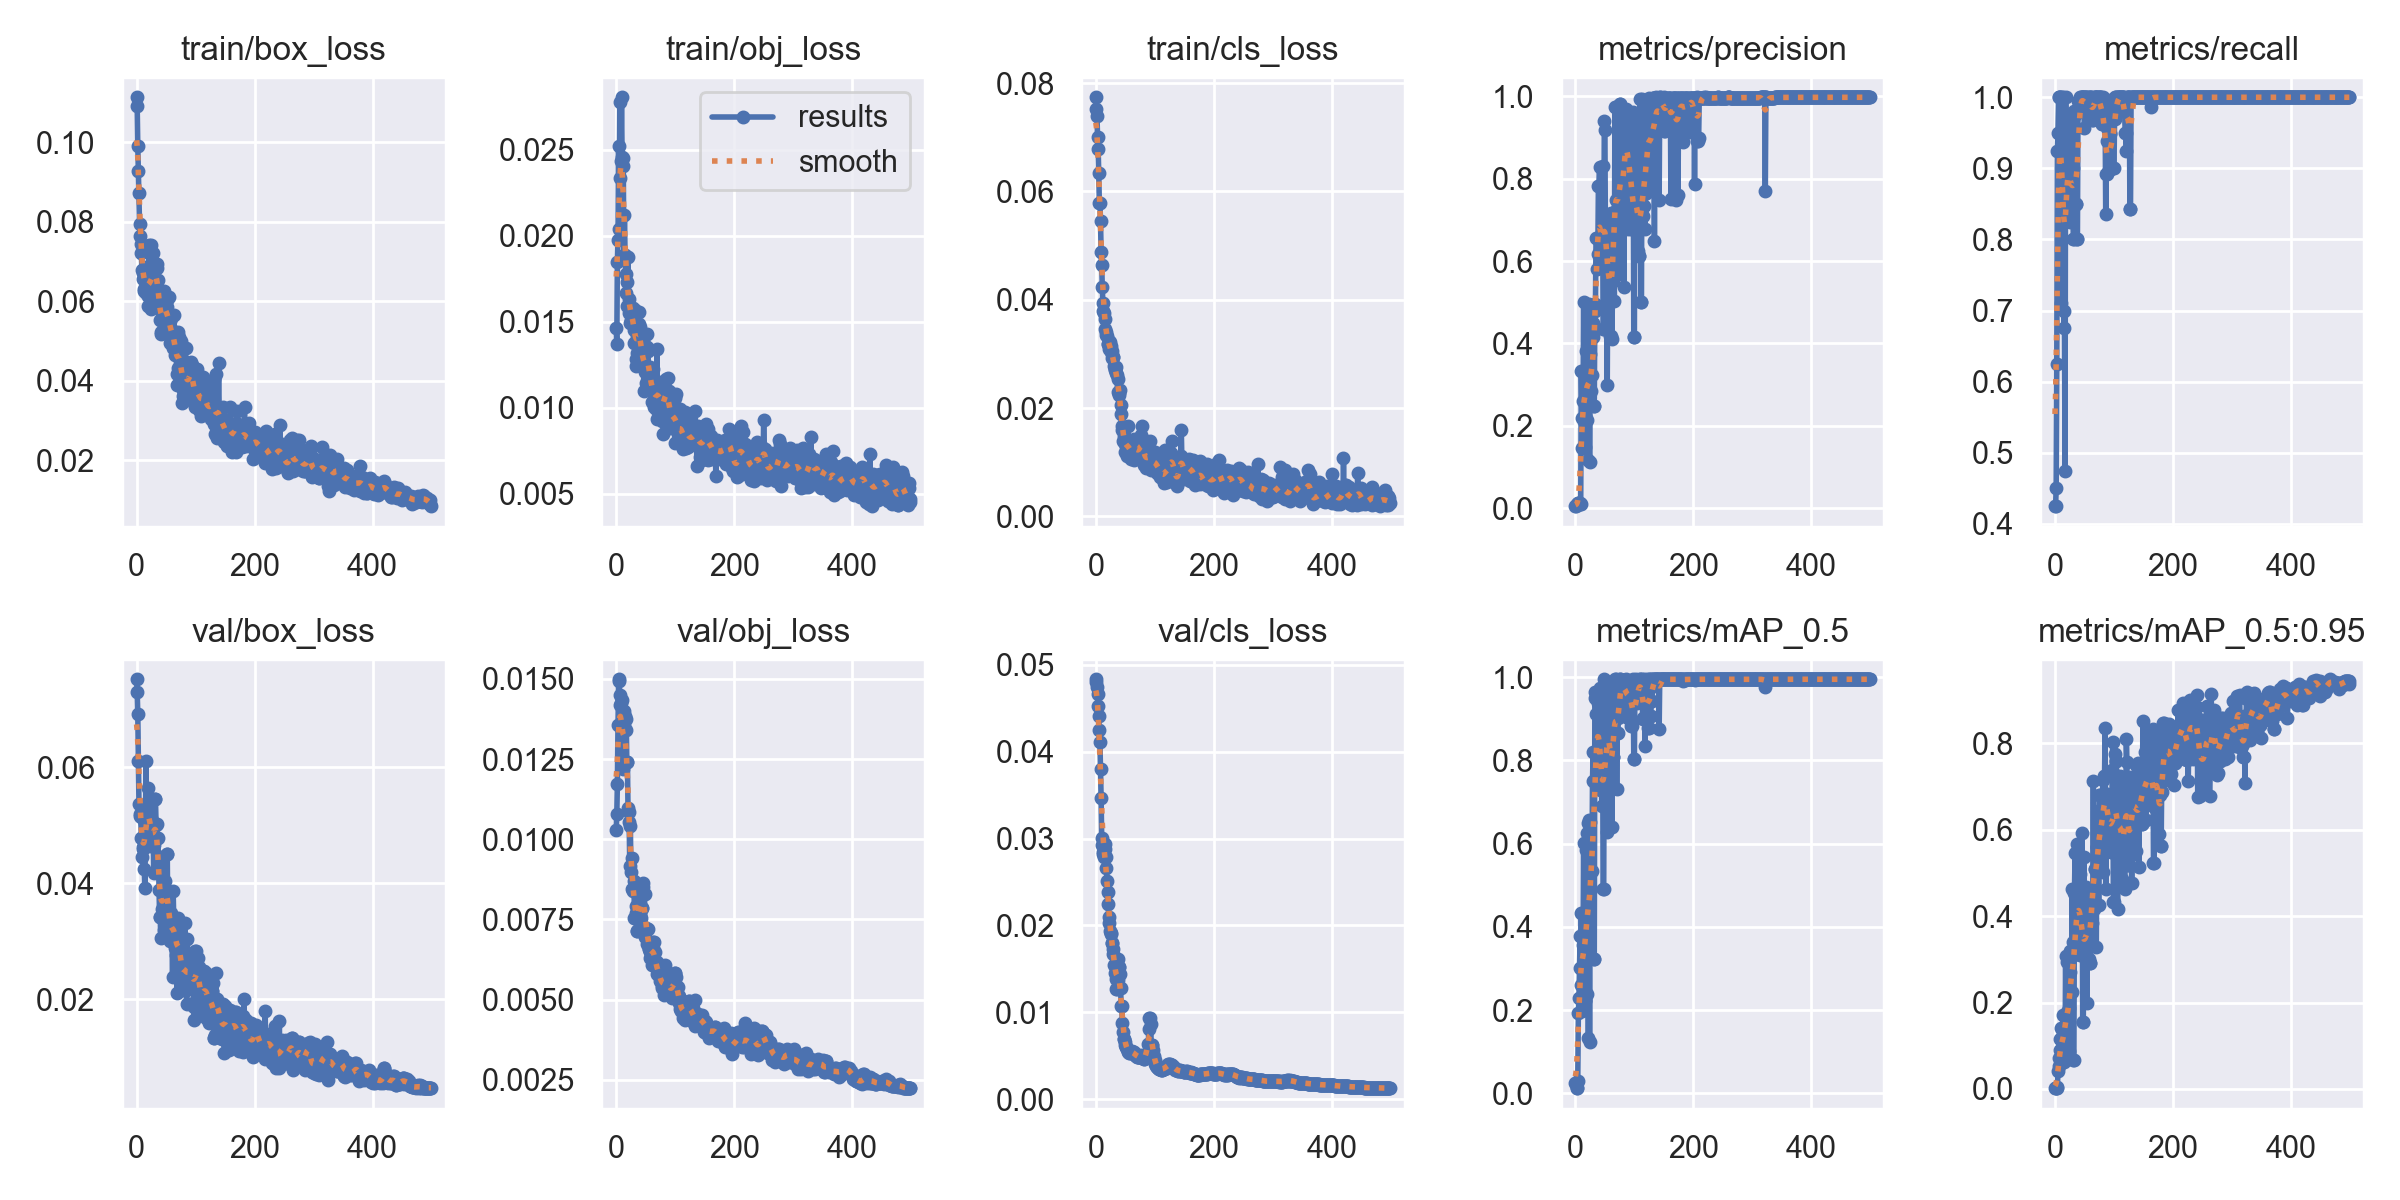

Values plotted in this chart, from the file beside it:
epoch, train/box_loss, train/obj_loss, train/cls_loss, metrics/precision, metrics/recall, metrics/mAP_0.5, metrics/mAP_0.5:0.95, val/box_loss, val/obj_loss, val/cls_loss, x/lr0, x/lr1, x/lr2
0, 0.1114, 0.01466, 0.07737, 0.005227, 0.425, 0.02498, 0.002925, 0.0752, 0.01028, 0.04835, 0.0982, 0.0002, 0.0002
1, 0.1091, 0.01374, 0.07518, 0.00651, 0.425, 0.02215, 0.002403, 0.07301, 0.01078, 0.04806, 0.0955, 0.000499, 0.000499
2, 0.09913, 0.01851, 0.07384, 0.00914, 0.45, 0.01271, 0.001908, 0.06917, 0.01171, 0.04746, 0.0928, 0.0007968, 0.0007968
3, 0.0927, 0.01979, 0.06997, 0.0098, 0.625, 0.01405, 0.001857, 0.06113, 0.01355, 0.04664, 0.09009, 0.001094, 0.001094
4, 0.08718, 0.02525, 0.0678, 0.01247, 0.925, 0.03093, 0.004054, 0.05371, 0.01499, 0.04533, 0.08739, 0.001389, 0.001389
5, 0.07941, 0.02038, 0.06333, 0.01231, 0.95, 0.1923, 0.04075, 0.05188, 0.01493, 0.04408, 0.08468, 0.001683, 0.001683
6, 0.07636, 0.02781, 0.05785, 0.0121, 1, 0.2282, 0.05204, 0.05165, 0.01449, 0.04255, 0.08198, 0.001976, 0.001976
7, 0.07445, 0.02339, 0.0579, 0.01191, 1, 0.3015, 0.07057, 0.05144, 0.01419, 0.0411, 0.07927, 0.002268, 0.002268
8, 0.07219, 0.02435, 0.05444, 0.01138, 1, 0.3777, 0.1146, 0.04789, 0.01426, 0.03803, 0.07656, 0.002559, 0.002559
9, 0.06786, 0.02806, 0.04874, 0.01161, 1, 0.2613, 0.08931, 0.04455, 0.01434, 0.03471, 0.07385, 0.002848, 0.002848
10, 0.06708, 0.02457, 0.04642, 0.3337, 0.7104, 0.4339, 0.1422, 0.04623, 0.01234, 0.03006, 0.07114, 0.003137, 0.003137
11, 0.06555, 0.02451, 0.04231, 0.2196, 0.95, 0.2322, 0.08716, 0.04593, 0.01239, 0.02922, 0.06842, 0.003424, 0.003424
12, 0.06307, 0.02404, 0.03942, 0.1466, 1, 0.1979, 0.07108, 0.04816, 0.01218, 0.02847, 0.06571, 0.00371, 0.00371
13, 0.06253, 0.0189, 0.03795, 0.2604, 0.8803, 0.3578, 0.1319, 0.04245, 0.01356, 0.02826, 0.06299, 0.003994, 0.003994
14, 0.06871, 0.02121, 0.03759, 0.5013, 1, 0.6008, 0.1723, 0.03914, 0.01399, 0.02788, 0.06028, 0.004278, 0.004278
15, 0.06527, 0.0189, 0.0364, 0.2118, 0.675, 0.2536, 0.1036, 0.05037, 0.01385, 0.02886, 0.05756, 0.00456, 0.00456
16, 0.06216, 0.01778, 0.03458, 0.1486, 0.7, 0.2217, 0.06341, 0.06104, 0.01342, 0.02935, 0.05484, 0.004842, 0.004842
17, 0.06548, 0.01668, 0.03395, 0.2249, 0.475, 0.2237, 0.06831, 0.04897, 0.01374, 0.02783, 0.05212, 0.005122, 0.005122
18, 0.06392, 0.01732, 0.03348, 0.3818, 1, 0.5843, 0.3067, 0.0504, 0.01239, 0.02659, 0.0494, 0.0054, 0.0054
19, 0.06139, 0.0159, 0.03324, 0.214, 0.95, 0.238, 0.09062, 0.04852, 0.01242, 0.02515, 0.04668, 0.005678, 0.005678
20, 0.05874, 0.0188, 0.03187, 0.3852, 0.95, 0.6267, 0.2937, 0.05651, 0.01098, 0.0238, 0.04395, 0.005954, 0.005954
21, 0.07419, 0.01553, 0.03183, 0.4024, 0.925, 0.6493, 0.1784, 0.05418, 0.01085, 0.02243, 0.04123, 0.00623, 0.00623
22, 0.06309, 0.01634, 0.03087, 0.1166, 0.85, 0.1344, 0.07538, 0.05232, 0.01054, 0.02102, 0.0385, 0.006504, 0.006504
23, 0.06375, 0.01493, 0.03236, 0.4956, 0.9, 0.6565, 0.1874, 0.0465, 0.009162, 0.02029, 0.03578, 0.006777, 0.006777
24, 0.05812, 0.01566, 0.03227, 0.1122, 0.85, 0.1247, 0.08725, 0.0513, 0.01042, 0.01942, 0.03305, 0.007048, 0.007048
25, 0.07418, 0.0151, 0.03038, 0.3741, 0.975, 0.651, 0.3185, 0.04664, 0.008993, 0.01905, 0.03032, 0.007319, 0.007319
26, 0.05925, 0.01583, 0.0314, 0.2856, 0.825, 0.4917, 0.2696, 0.04757, 0.009405, 0.0191, 0.02759, 0.007588, 0.007588
27, 0.06969, 0.01508, 0.02929, 0.3226, 0.872, 0.5333, 0.2234, 0.05016, 0.008446, 0.018, 0.02486, 0.007856, 0.007856
28, 0.07208, 0.01536, 0.03055, 0.3226, 0.872, 0.5333, 0.2234, 0.05016, 0.008446, 0.018, 0.02212, 0.008123, 0.008123
29, 0.06255, 0.01579, 0.02936, 0.4498, 0.9, 0.7494, 0.4621, 0.04174, 0.008375, 0.01724, 0.01939, 0.008389, 0.008389
30, 0.06409, 0.0145, 0.02936, 0.4147, 0.9, 0.8195, 0.3407, 0.04667, 0.00871, 0.01676, 0.01665, 0.008653, 0.008653
31, 0.06806, 0.0138, 0.02772, 0.249, 0.8, 0.3234, 0.0677, 0.05447, 0.007543, 0.0155, 0.01392, 0.008917, 0.008917
32, 0.06838, 0.01572, 0.02704, 0.249, 0.8, 0.3234, 0.0677, 0.05447, 0.007543, 0.0155, 0.01118, 0.009179, 0.009179
33, 0.06444, 0.01246, 0.02719, 0.4788, 0.981, 0.9506, 0.4543, 0.0501, 0.007687, 0.01456, 0.009347, 0.009347, 0.009347
34, 0.06929, 0.01284, 0.02766, 0.4963, 0.975, 0.9647, 0.5459, 0.05027, 0.007918, 0.01381, 0.009347, 0.009347, 0.009347
35, 0.06845, 0.0132, 0.02638, 0.6558, 0.85, 0.9109, 0.3561, 0.04784, 0.007156, 0.0127, 0.009327, 0.009327, 0.009327
36, 0.06535, 0.0142, 0.02614, 0.6558, 0.85, 0.9109, 0.3561, 0.04784, 0.007156, 0.0127, 0.009307, 0.009307, 0.009307
37, 0.06007, 0.01468, 0.02298, 0.5808, 0.8, 0.7803, 0.3113, 0.04443, 0.007172, 0.01373, 0.009287, 0.009287, 0.009287
38, 0.06001, 0.01485, 0.02539, 0.6168, 0.8, 0.7877, 0.5675, 0.03885, 0.007878, 0.01616, 0.009267, 0.009267, 0.009267
39, 0.0609, 0.01558, 0.02268, 0.7813, 0.9943, 0.9389, 0.3694, 0.03419, 0.008334, 0.01519, 0.009248, 0.009248, 0.009248
40, 0.05523, 0.01468, 0.02239, 0.7813, 0.9943, 0.9389, 0.3694, 0.03419, 0.008334, 0.01519, 0.009228, 0.009228, 0.009228
41, 0.0517, 0.01294, 0.02329, 0.8291, 0.9795, 0.9729, 0.5059, 0.03056, 0.00776, 0.01437, 0.009208, 0.009208, 0.009208
42, 0.05218, 0.01347, 0.02065, 0.5968, 0.9895, 0.7603, 0.4985, 0.04461, 0.007533, 0.01283, 0.009188, 0.009188, 0.009188
43, 0.05731, 0.01412, 0.01881, 0.6042, 1, 0.7285, 0.3104, 0.03558, 0.007852, 0.01073, 0.009168, 0.009168, 0.009168
44, 0.05629, 0.01243, 0.0166, 0.6042, 1, 0.7285, 0.3104, 0.03558, 0.007852, 0.01073, 0.009149, 0.009149, 0.009149
45, 0.05877, 0.01283, 0.01595, 0.6558, 1, 0.69, 0.4124, 0.03868, 0.008638, 0.008749, 0.009129, 0.009129, 0.009129
46, 0.05865, 0.01303, 0.01397, 0.8294, 1, 0.9721, 0.5934, 0.03191, 0.008514, 0.007686, 0.009109, 0.009109, 0.009109
47, 0.06269, 0.011, 0.01376, 0.4362, 1, 0.492, 0.1554, 0.04041, 0.008306, 0.006943, 0.009089, 0.009089, 0.009089
48, 0.05941, 0.01356, 0.01492, 0.4362, 1, 0.492, 0.1554, 0.04041, 0.008306, 0.006943, 0.009069, 0.009069, 0.009069
49, 0.05733, 0.01209, 0.01391, 0.9401, 1, 0.995, 0.5377, 0.0344, 0.006969, 0.006579, 0.00905, 0.00905, 0.00905
50, 0.05314, 0.01352, 0.01189, 0.9184, 0.9562, 0.982, 0.3338, 0.03597, 0.00723, 0.006249, 0.00903, 0.00903, 0.00903
51, 0.05851, 0.01144, 0.01303, 0.6359, 1, 0.6978, 0.3056, 0.04501, 0.007217, 0.005953, 0.00901, 0.00901, 0.00901
52, 0.0604, 0.01352, 0.01299, 0.6359, 1, 0.6978, 0.3056, 0.04501, 0.007217, 0.005953, 0.00899, 0.00899, 0.00899
53, 0.05302, 0.01429, 0.01119, 0.6789, 1, 0.9678, 0.4669, 0.03157, 0.006749, 0.005781, 0.00897, 0.00897, 0.00897
54, 0.05373, 0.0133, 0.01671, 0.2984, 1, 0.629, 0.2001, 0.03713, 0.00719, 0.005565, 0.008951, 0.008951, 0.008951
55, 0.06113, 0.01202, 0.01188, 0.6343, 0.9842, 0.9626, 0.4608, 0.03239, 0.006587, 0.00545, 0.008931, 0.008931, 0.008931
56, 0.05498, 0.01131, 0.01367, 0.6343, 0.9842, 0.9626, 0.4608, 0.03239, 0.006587, 0.00545, 0.008911, 0.008911, 0.008911
57, 0.04947, 0.01237, 0.01112, 0.5281, 1, 0.934, 0.3588, 0.02999, 0.00629, 0.00532, 0.008891, 0.008891, 0.008891
58, 0.04996, 0.0118, 0.01297, 0.6857, 0.975, 0.8753, 0.3015, 0.03494, 0.006491, 0.005364, 0.008871, 0.008871, 0.008871
59, 0.05572, 0.01106, 0.01062, 0.4178, 1, 0.7376, 0.2903, 0.03272, 0.00659, 0.005395, 0.008852, 0.008852, 0.008852
... 440 more rows
